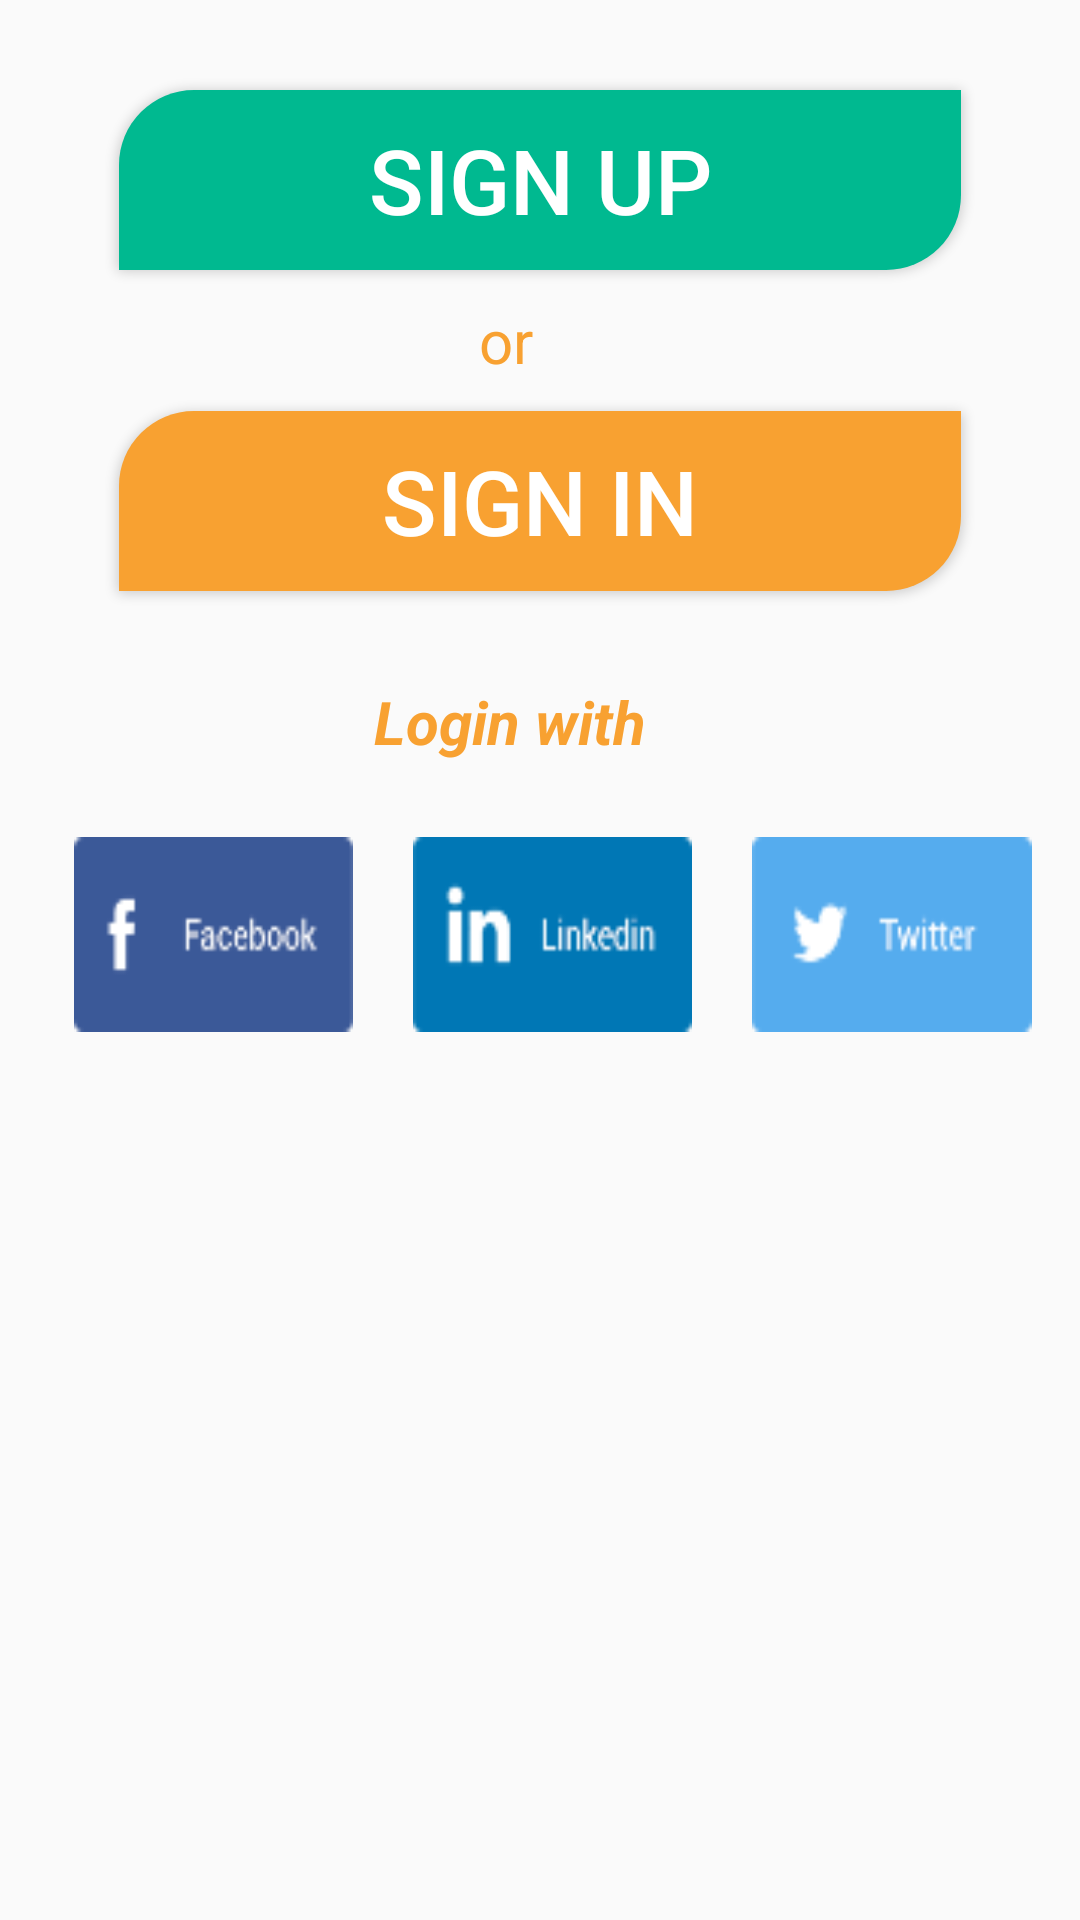

The Android layout XML behind this screen, and the referenced resources:
<!-- AndroidManifest.xml: application theme AppTheme -->
<!-- res/layout/activity_main.xml -->
<?xml version="1.0" encoding="utf-8"?>
<LinearLayout xmlns:android="http://schemas.android.com/apk/res/android"
    xmlns:tools="http://schemas.android.com/tools"
    android:layout_width="match_parent"
    android:layout_height="match_parent"
    android:paddingBottom="@dimen/activity_vertical_margin"
    android:paddingLeft="@dimen/activity_horizontal_margin"
    android:paddingRight="@dimen/activity_horizontal_margin"
    android:paddingTop="@dimen/activity_vertical_margin"
    tools:context="com.example.engab.edumeapp.MainActivity"
    android:orientation="vertical">
    <Button
        android:layout_width="match_parent"
        android:layout_height="60dp"
        android:text="SIGN UP"
        android:id="@+id/register1"
        android:layout_marginRight="40dp"
        android:layout_marginLeft="40dp"
        android:background="@drawable/but"
        android:textSize="30dp"
        android:textColor="#fff"
        android:layout_marginBottom="10dp"
        android:layout_marginTop="30dp" />

    <TextView
        android:layout_width="wrap_content"
        android:layout_height="wrap_content"
        android:text="or"
        android:id="@+id/textView27"
        android:clickable="false"
        android:textSize="20dp"
        android:textColor="#f8a131"
        android:layout_marginBottom="10dp"
        android:layout_centerHorizontal="true"
        android:layout_marginLeft="160dp" />

    <Button
        android:layout_width="match_parent"
        android:layout_height="60dp"
        android:text="SIGN IN"
        android:id="@+id/login_button1"
        android:layout_marginLeft="40dp"
        android:layout_marginRight="40dp"
        android:background="@drawable/butt"
        android:textSize="30dp"
        android:layout_marginBottom="30dp"
        android:textColor="#fff" />
    <TextView
        android:layout_width="match_parent"
        android:layout_height="wrap_content"
        android:textAppearance="?android:attr/textAppearanceLarge"
        android:text="Login with"
        android:id="@+id/textView2"
        android:layout_marginRight="20dp"
        android:layout_marginBottom="25dp"
        android:onClick="onClick"
        android:clickable="true"
        android:textSize="20dp"
        android:gravity="center"
        android:textStyle="bold|italic"
        android:textColor="#f8a131" />

    <LinearLayout
        android:orientation="horizontal"
        android:layout_width="match_parent"
        android:layout_height="134dp"
        android:weightSum="1"
        android:layout_marginLeft="10dp"
        android:layout_marginRight="10dp">

        <Button
            style="?android:attr/buttonStyleSmall"
            android:layout_width="wrap_content"
            android:layout_height="65dp"
            android:id="@+id/button2"
            android:layout_marginLeft="15dp"
            android:layout_marginRight="20dp"
            android:background="@drawable/facebook"
            android:layout_weight="0.25" />

        <Button
            style="?android:attr/buttonStyleSmall"
            android:layout_width="wrap_content"
            android:layout_height="65dp"
            android:id="@+id/button3"
            android:layout_marginRight="20dp"
            android:background="@drawable/linkedin"
            android:layout_weight=".25" />

        <Button
            style="?android:attr/buttonStyleSmall"
            android:layout_width="wrap_content"
            android:layout_height="65dp"
            android:id="@+id/button4"
            android:layout_marginRight="5dp"
            android:background="@drawable/twitter"
            android:layout_weight=".25" />

    </LinearLayout>

</LinearLayout>
<!-- resources referenced by this layout -->
<resources>
  <!-- drawable but (drawable) -->
  <?xml version="1.0" encoding="utf-8"?>
  <shape xmlns:android="http://schemas.android.com/apk/res/android">
      <solid android:color="#00b990" />
      <corners
          android:bottomLeftRadius="0dp"
          android:bottomRightRadius="25dp"
          android:topLeftRadius="25dp"
          android:topRightRadius="0dp" />
  </shape>
  <!-- drawable butt (drawable) -->
  <?xml version="1.0" encoding="utf-8"?>
  <shape xmlns:android="http://schemas.android.com/apk/res/android">
      <solid android:color="#f8a131" />
      <corners
          android:bottomLeftRadius="0dp"
          android:bottomRightRadius="25dp"
          android:topLeftRadius="25dp"
          android:topRightRadius="0dp" />
  </shape>
  <!-- drawable facebook: png bitmap (drawable, 2122 bytes) -->
  <!-- drawable linkedin: png bitmap (drawable, 2054 bytes) -->
  <!-- drawable twitter: png bitmap (drawable, 1995 bytes) -->
  <style name="AppTheme" parent="Theme.AppCompat.Light.DarkActionBar">
          
          <item name="colorPrimary">@color/colorPrimary</item>
          <item name="colorPrimaryDark">@color/colorPrimaryDark</item>
          <item name="colorAccent">@color/colorAccent</item>
  
      </style>
  <color name="colorPrimary">#00b990</color>
  <color name="colorPrimaryDark">#009675</color>
  <color name="colorAccent">#FF4081</color>
</resources>
